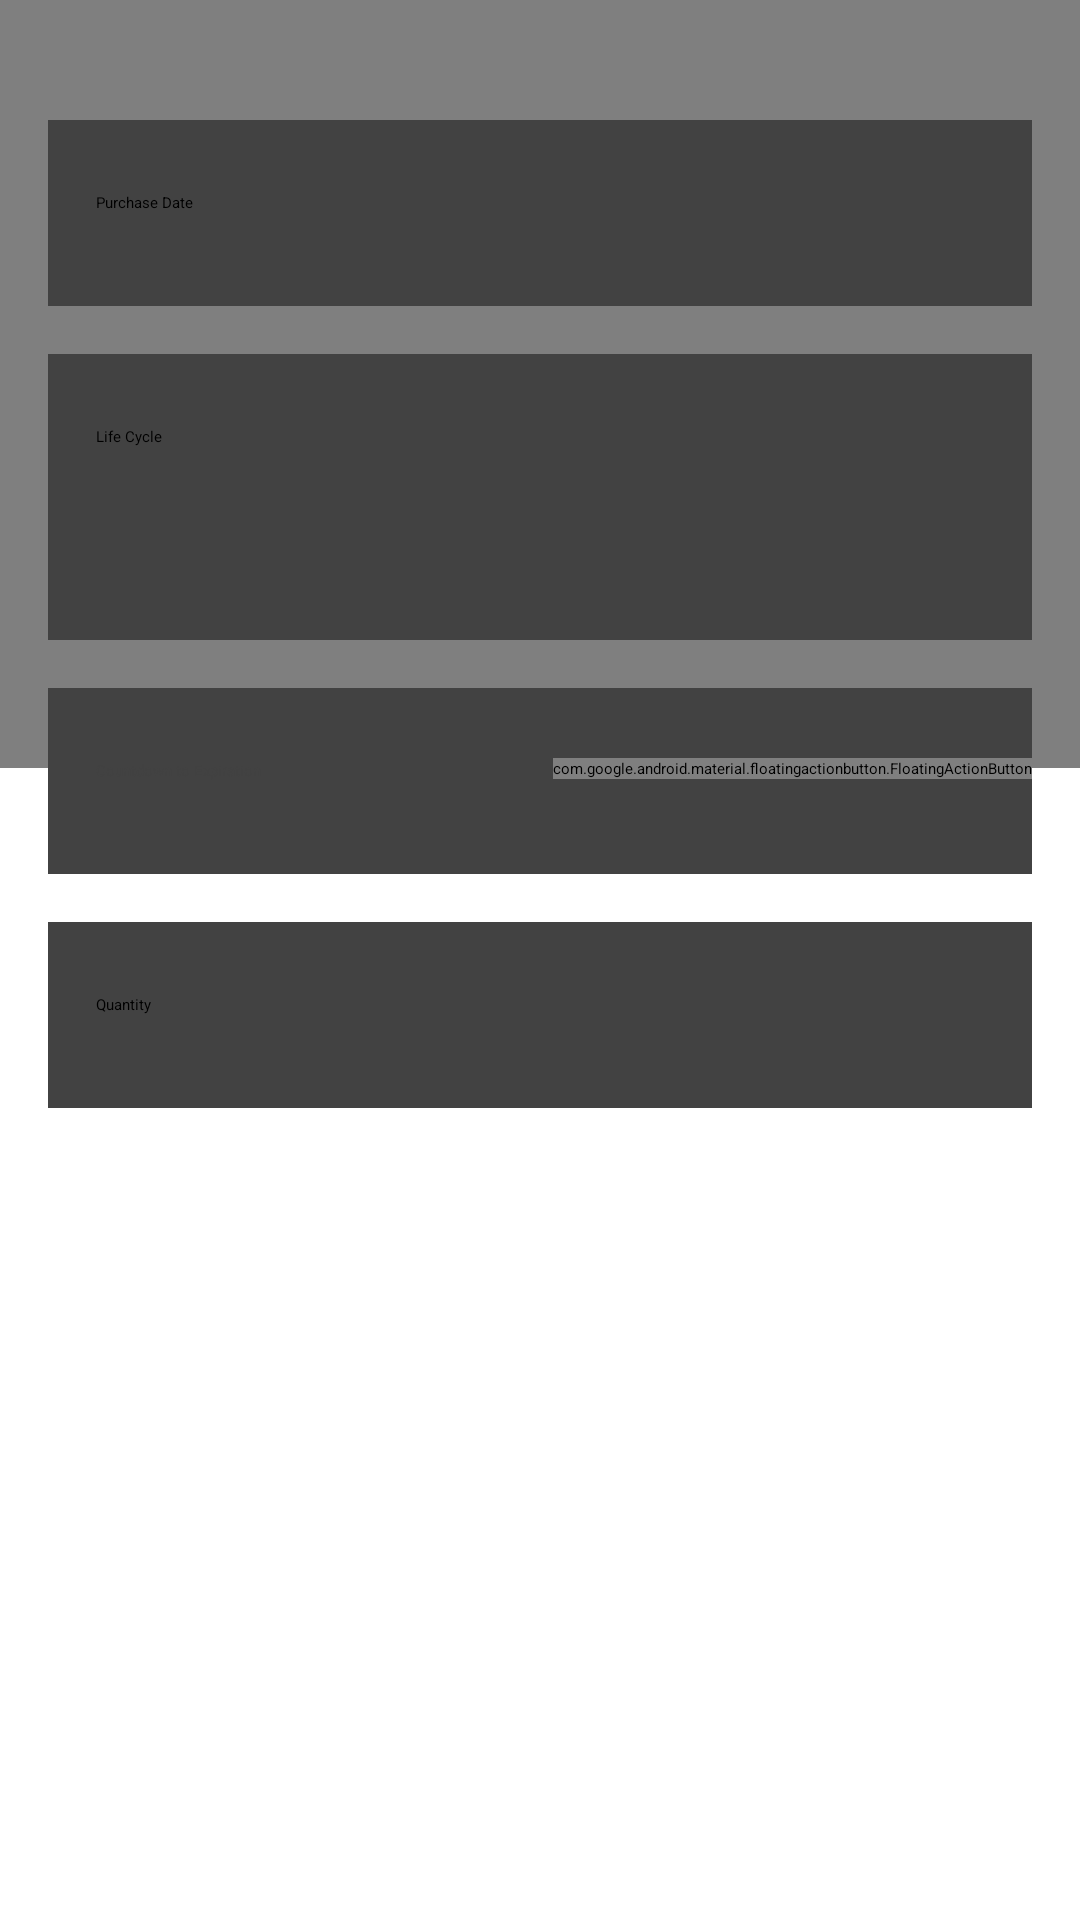

This screen was rendered from an Android layout file. Write that file and the resources it references.
<!-- AndroidManifest.xml: application theme Theme.DesignDemo -->
<!-- res/layout/activity_detail.xml -->
<?xml version="1.0" encoding="utf-8"?>
<androidx.coordinatorlayout.widget.CoordinatorLayout xmlns:android="http://schemas.android.com/apk/res/android"
    xmlns:app="http://schemas.android.com/apk/res-auto"
    android:id="@+id/main_content"
    android:layout_width="match_parent"
    android:layout_height="match_parent"
    android:fitsSystemWindows="true">

    <com.google.android.material.appbar.AppBarLayout
        android:id="@+id/appbar"
        android:layout_width="match_parent"
        android:layout_height="@dimen/detail_backdrop_height"
        android:fitsSystemWindows="true"
        android:theme="@style/ThemeOverlay.AppCompat.Dark.ActionBar">

        <com.google.android.material.appbar.CollapsingToolbarLayout
            android:id="@+id/collapsing_toolbar"
            android:layout_width="match_parent"
            android:layout_height="match_parent"
            android:fitsSystemWindows="true"
            app:contentScrim="?attr/colorPrimary"
            app:expandedTitleMarginEnd="64dp"
            app:expandedTitleMarginStart="48dp"
            app:layout_scrollFlags="scroll|exitUntilCollapsed">

            <ImageView
                android:id="@+id/backdrop"
                android:layout_width="match_parent"
                android:layout_height="match_parent"
                android:fitsSystemWindows="true"
                android:scaleType="centerCrop"
                app:layout_collapseMode="parallax" />



            <androidx.appcompat.widget.Toolbar
                android:id="@+id/toolbar"
                android:layout_width="match_parent"
                android:layout_height="?attr/actionBarSize"
                app:layout_collapseMode="pin"
                app:popupTheme="@style/ThemeOverlay.AppCompat.Light" />

        </com.google.android.material.appbar.CollapsingToolbarLayout>

    </com.google.android.material.appbar.AppBarLayout>

    <androidx.core.widget.NestedScrollView
        android:layout_width="match_parent"
        android:layout_height="match_parent"
        app:layout_behavior="@string/appbar_scrolling_view_behavior">

        <LinearLayout
            android:layout_width="match_parent"
            android:layout_height="match_parent"
            android:orientation="vertical"
            android:paddingTop="24dp">

            <androidx.cardview.widget.CardView
                android:layout_width="match_parent"
                android:layout_height="wrap_content"
                android:layout_margin="@dimen/card_margin">

                <LinearLayout
                    style="@style/Widget.CardContent"
                    android:layout_width="match_parent"
                    android:layout_height="wrap_content">

                    <TextView
                        android:layout_width="match_parent"
                        android:layout_height="wrap_content"
                        android:text="Purchase Date"
                        android:textAppearance="@style/TextAppearance.AppCompat.Title" />

                    <TextView
                        android:layout_width="match_parent"
                        android:layout_height="wrap_content"
                        android:id="@+id/date" />

                </LinearLayout>

            </androidx.cardview.widget.CardView>

            <androidx.cardview.widget.CardView
                android:layout_width="match_parent"
                android:layout_height="wrap_content"
                android:layout_marginLeft="@dimen/card_margin"
                android:layout_marginRight="@dimen/card_margin"
                android:layout_marginBottom="@dimen/card_margin">

                <LinearLayout
                    style="@style/Widget.CardContent"
                    android:layout_width="match_parent"
                    android:layout_height="wrap_content">

                    <TextView
                        android:layout_width="match_parent"
                        android:layout_height="wrap_content"
                        android:text="Life Cycle"
                        android:textAppearance="@style/TextAppearance.AppCompat.Title" />

                    <TextView
                        android:id="@+id/counttime"
                        android:layout_width="match_parent"
                        android:gravity="center"
                        android:textSize="30sp"
                        android:layout_height="wrap_content" />

                </LinearLayout>

            </androidx.cardview.widget.CardView>

            <androidx.cardview.widget.CardView
                android:layout_width="match_parent"
                android:layout_height="wrap_content"
                android:layout_marginLeft="@dimen/card_margin"
                android:layout_marginRight="@dimen/card_margin"
                android:layout_marginBottom="@dimen/card_margin">

            <LinearLayout
                style="@style/Widget.CardContent"
                android:layout_width="match_parent"
                android:layout_height="wrap_content">

                <TextView
                    android:layout_width="match_parent"
                    android:layout_height="wrap_content"
                    android:text="Countdown to Expiration"
                    android:textColor="@color/cardview_dark_background"
                    android:textAppearance="@style/TextAppearance.AppCompat.Title" />

                <TextView
                    android:layout_width="match_parent"
                    android:layout_height="wrap_content"
                    android:id="@+id/lifecycleDays" />

            </LinearLayout>
            </androidx.cardview.widget.CardView>

            <androidx.cardview.widget.CardView
                android:layout_width="match_parent"
                android:layout_height="wrap_content"
                android:layout_marginLeft="@dimen/card_margin"
                android:layout_marginRight="@dimen/card_margin"
                android:layout_marginBottom="@dimen/card_margin">

                <LinearLayout
                    style="@style/Widget.CardContent"
                    android:layout_width="match_parent"
                    android:layout_height="wrap_content">

                    <TextView
                        android:layout_width="match_parent"
                        android:layout_height="wrap_content"
                        android:text="Quantity"
                        android:textAppearance="@style/TextAppearance.AppCompat.Title" />

                    <TextView
                    android:layout_width="match_parent"
                    android:layout_height="wrap_content"
                    android:id="@+id/quantity" />

                </LinearLayout>


            </androidx.cardview.widget.CardView>

        </LinearLayout>

    </androidx.core.widget.NestedScrollView>

    <com.google.android.material.floatingactionbutton.FloatingActionButton
        android:id="@+id/fab"
        android:layout_width="wrap_content"
        android:layout_height="wrap_content"
        android:layout_margin="@dimen/fab_margin"
        android:src="@drawable/ic_baseline_add_24"
        android:tint="#FFFFFF"
        app:layout_anchor="@id/appbar"
        app:layout_anchorGravity="bottom|right|end" />
    />










</androidx.coordinatorlayout.widget.CoordinatorLayout>
<!-- resources referenced by this layout -->
<resources>
  <dimen name="card_margin">16dp</dimen>
  <dimen name="detail_backdrop_height">256dp</dimen>
  <dimen name="fab_margin">16dp</dimen>
  <style name="Widget.CardContent" parent="android:Widget">
              <item name="android:paddingLeft">16dp</item>
              <item name="android:paddingRight">16dp</item>
              <item name="android:paddingTop">24dp</item>
              <item name="android:paddingBottom">24dp</item>
              <item name="android:orientation">vertical</item>
          </style>
</resources>
